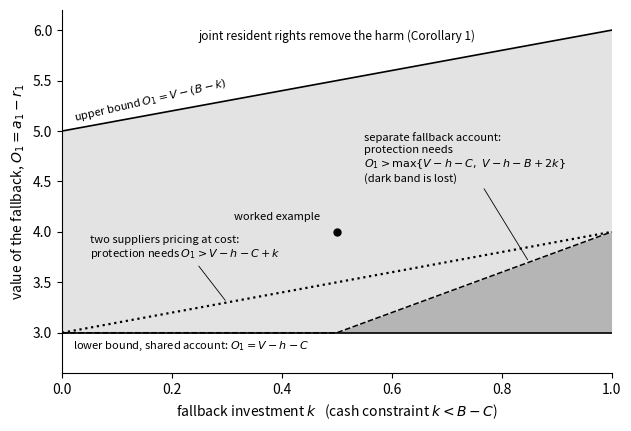

Write the Python code that produced this figure.
"""Figure R1: where joint resident rights remove the harm, in (k, O1) space, at the worked values.
Bounds are those printed in Sections 5.3, 5.4 and 5.7 of candidate C; nothing new is derived here.
V=10, c=6, b=2, h=3, B=5 -> C=4, H=V-h-C=3. Region of Corollary 1: 0<k<B-C, H<O1<V-(B-k).
"""
from fractions import Fraction as F
import numpy as np, matplotlib
matplotlib.use("Agg")
import matplotlib.pyplot as plt
V,c,b,h,B=10,6,2,3,5; C=c-b; H=V-h-C
k=np.linspace(0,B-C,400)
upper=V-(B-k); shared=np.full_like(k,H); earmark=np.maximum(H,V-h-B+2*k); comp=H+k
fig,ax=plt.subplots(figsize=(6.4,4.4),dpi=200)
ax.fill_between(k,shared,upper,color="#e3e3e3",linewidth=0)
ax.fill_between(k,shared,earmark,color="#b5b5b5",linewidth=0)
ax.plot(k,upper,"k-",lw=1.2); ax.plot(k,shared,"k-",lw=1.2)
ax.plot(k,earmark,"k--",lw=1.1); ax.plot(k,comp,"k:",lw=1.6)
ax.plot([0.5],[4],"ko",ms=5); ax.annotate("worked example",(0.5,4),xytext=(0.47,4.12),fontsize=8,ha="right")
ax.text(0.02,5.1,r"upper bound $O_1=V-(B-k)$",fontsize=8,rotation=13)
ax.text(0.02,2.84,r"lower bound, shared account: $O_1=V-h-C$",fontsize=8)
ax.annotate("two suppliers pricing at cost:\nprotection needs $O_1>V-h-C+k$",(0.3,3.3),xytext=(0.05,3.75),fontsize=8,arrowprops=dict(arrowstyle="-",lw=.6))
ax.annotate("separate fallback account:\nprotection needs\n$O_1>\\max\\{V-h-C,\\;V-h-B+2k\\}$\n(dark band is lost)",(0.85,3.7),xytext=(0.55,4.5),fontsize=8,arrowprops=dict(arrowstyle="-",lw=.6))
ax.text(0.5,5.9,"joint resident rights remove the harm (Corollary 1)",fontsize=8.5,ha="center")
ax.set_xlim(0,B-C); ax.set_ylim(2.6,6.2)
ax.set_xlabel(r"fallback investment $k$   (cash constraint $k<B-C$)"); ax.set_ylabel(r"value of the fallback, $O_1=a_1-r_1$")
for sp in ("top","right"): ax.spines[sp].set_visible(False)
fig.tight_layout(); fig.savefig("fig_region.png"); fig.savefig("fig_region.pdf"); fig.savefig("fig_region.eps")
# exact checks of the statements made in the caption
assert H==3 and F(1,2)*2+V-h-B==H           # earmark and shared bounds coincide at k=1/2
assert H+F(1,2)<4<V-(B-F(1,2))              # worked point protected under competition too
# exact areas of the protected set in (k,O1) at the worked V,h,B,C (piecewise-linear bounds, integrated by hand)
A_shared=F(5,2); A_earmark=A_shared-F(1,4); A_comp=A_shared-F(1,2)
print({"area_shared":str(A_shared),"area_earmark":str(A_earmark),"area_competition":str(A_comp)})
